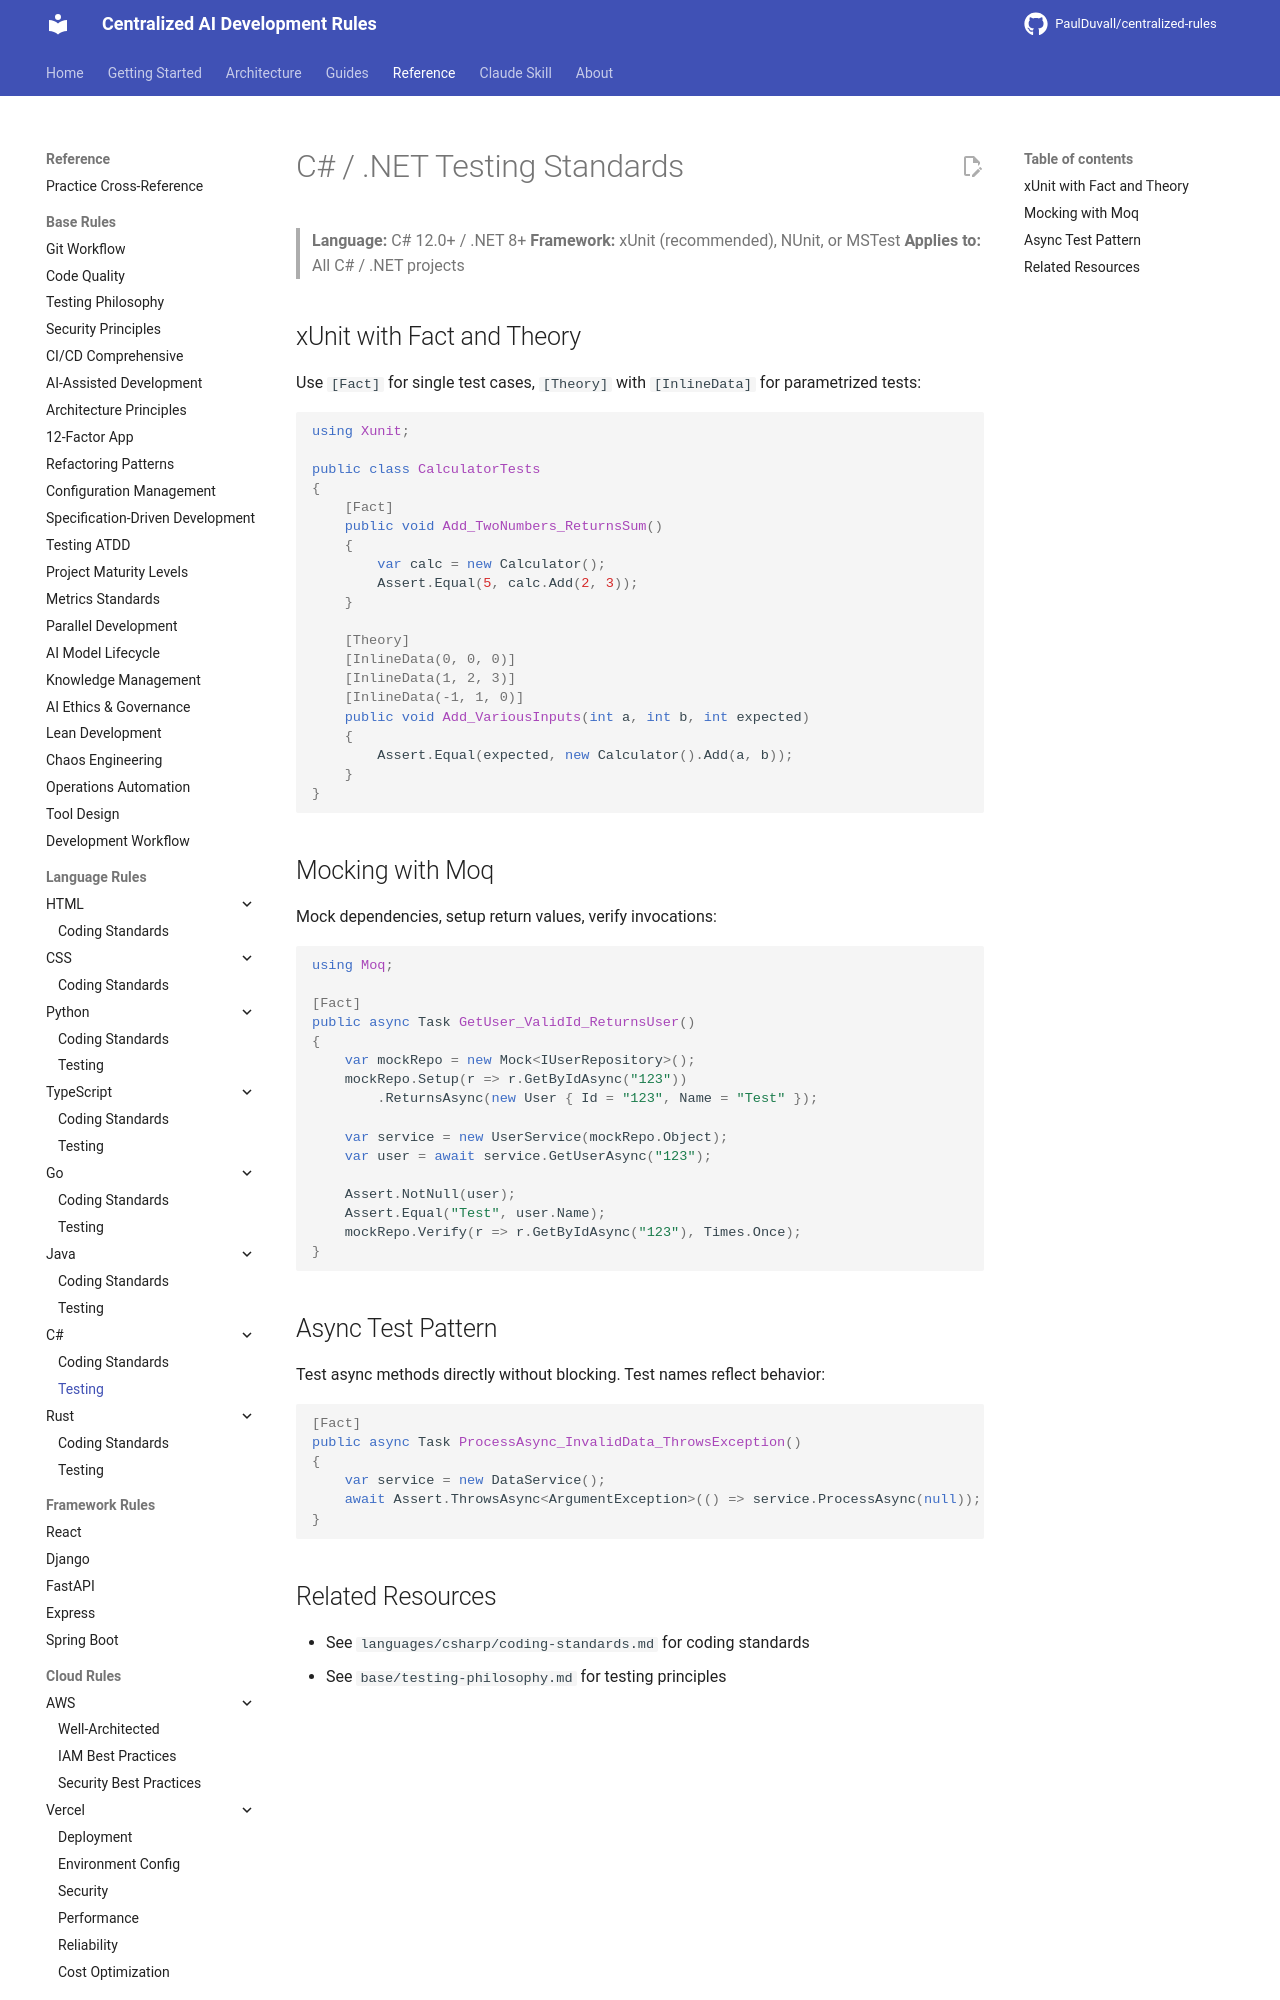

repository: PaulDuvall/centralized-rules · page: languages/csharp/testing/index.html · generator: mkdocs

# C# / .NET Testing Standards

> **Language:** C# 12.0+ / .NET 8+
> **Framework:** xUnit (recommended), NUnit, or MSTest
> **Applies to:** All C# / .NET projects

## xUnit with Fact and Theory

Use `[Fact]` for single test cases, `[Theory]` with `[InlineData]` for parametrized tests:

```csharp
using Xunit;

public class CalculatorTests
{
    [Fact]
    public void Add_TwoNumbers_ReturnsSum()
    {
        var calc = new Calculator();
        Assert.Equal(5, calc.Add(2, 3));
    }

    [Theory]
    [InlineData(0, 0, 0)]
    [InlineData(1, 2, 3)]
    [InlineData(-1, 1, 0)]
    public void Add_VariousInputs(int a, int b, int expected)
    {
        Assert.Equal(expected, new Calculator().Add(a, b));
    }
}
```

## Mocking with Moq

Mock dependencies, setup return values, verify invocations:

```csharp
using Moq;

[Fact]
public async Task GetUser_ValidId_ReturnsUser()
{
    var mockRepo = new Mock<IUserRepository>();
    mockRepo.Setup(r => r.GetByIdAsync("123"))
        .ReturnsAsync(new User { Id = "123", Name = "Test" });

    var service = new UserService(mockRepo.Object);
    var user = await service.GetUserAsync("123");

    Assert.NotNull(user);
    Assert.Equal("Test", user.Name);
    mockRepo.Verify(r => r.GetByIdAsync("123"), Times.Once);
}
```

## Async Test Pattern

Test async methods directly without blocking. Test names reflect behavior:

```csharp
[Fact]
public async Task ProcessAsync_InvalidData_ThrowsException()
{
    var service = new DataService();
    await Assert.ThrowsAsync<ArgumentException>(() => service.ProcessAsync(null));
}
```
